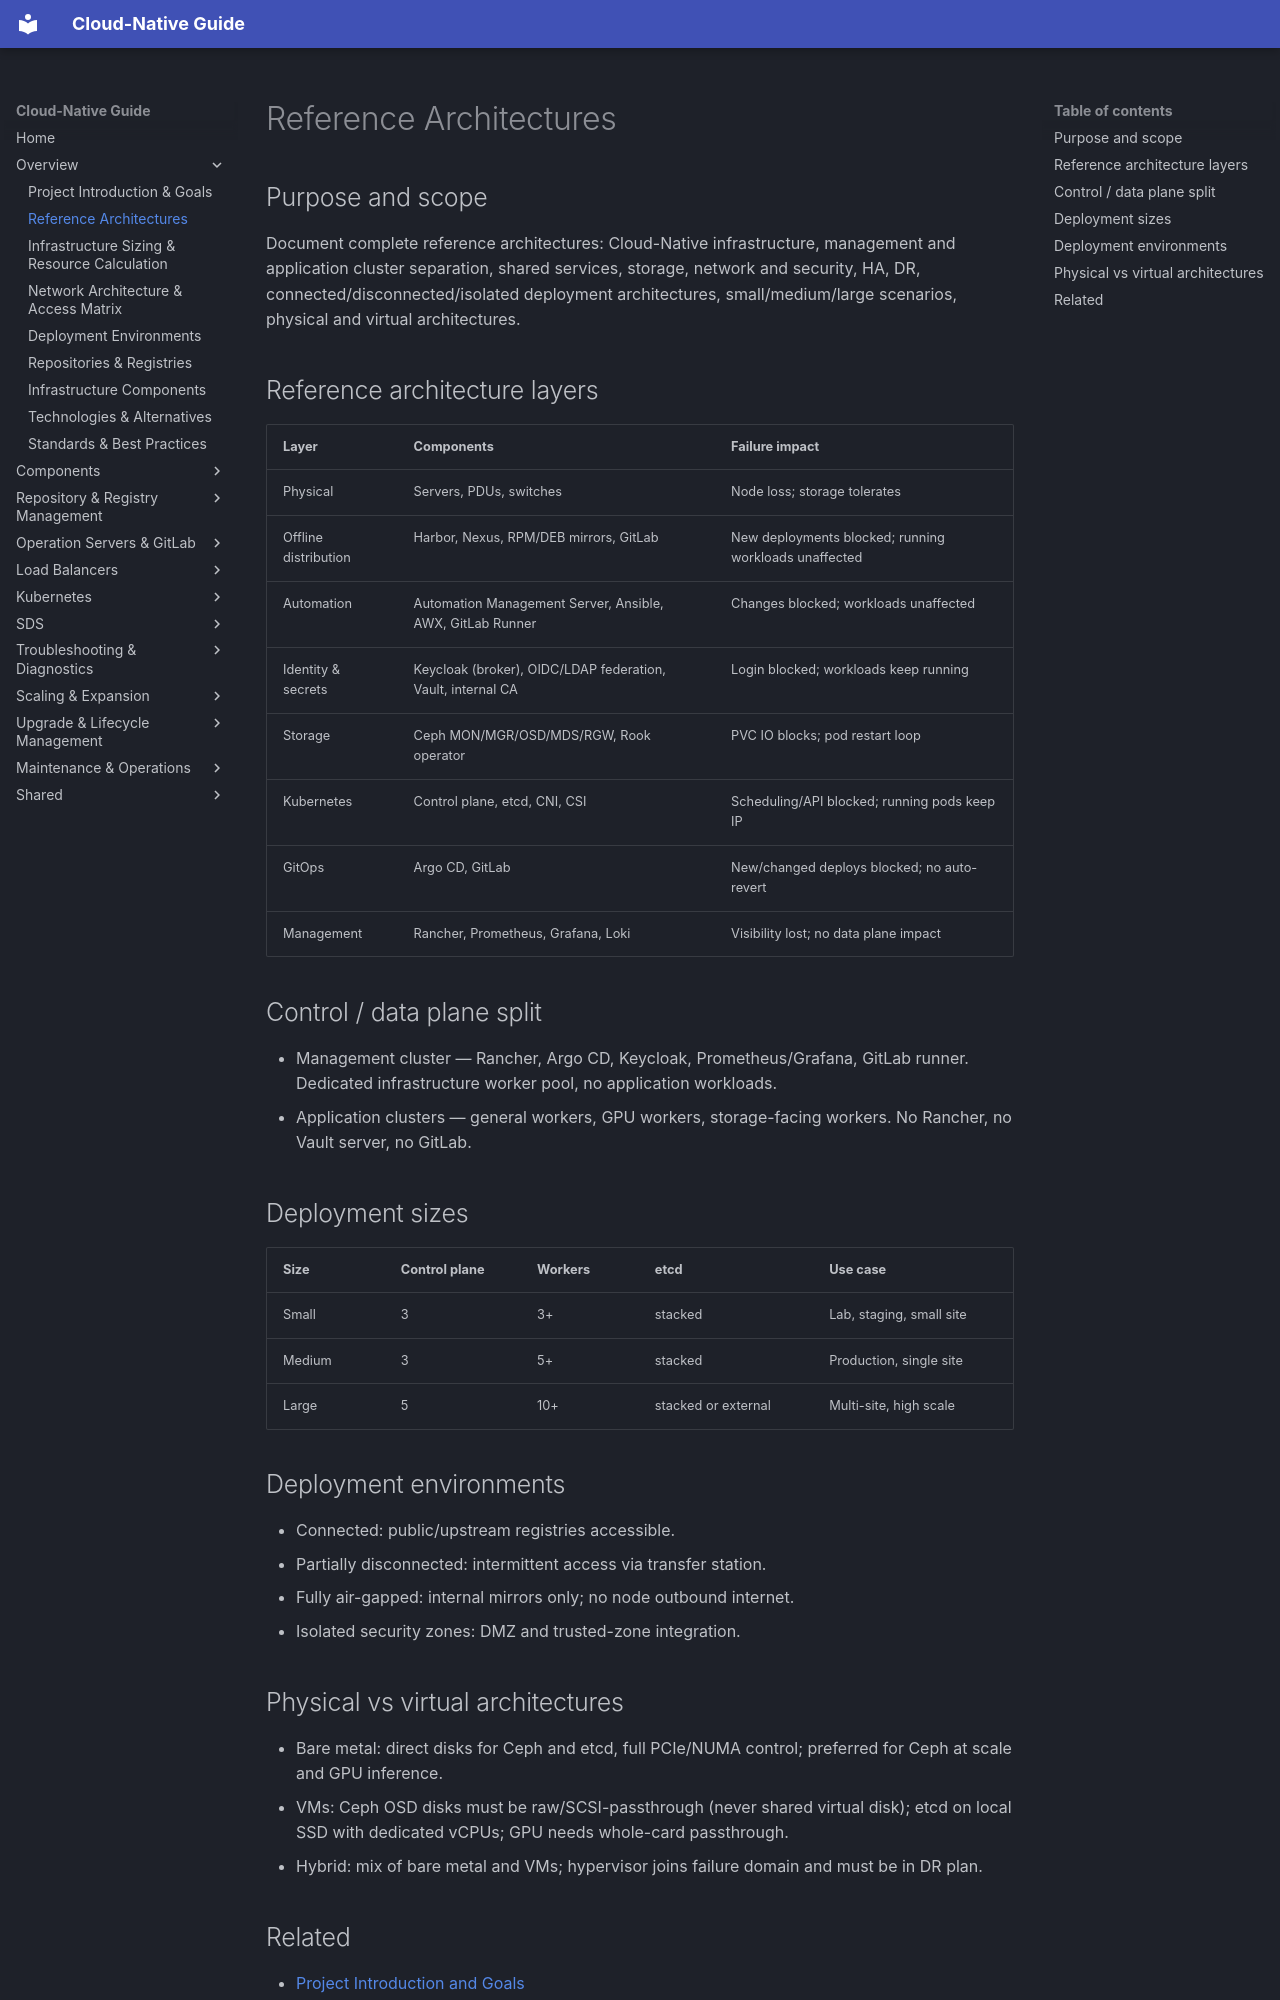

repository: DavoudTeimouri/cloud-native-guide · page: 01-overview-and-architecture/1.2-reference-architectures/index.html · generator: mkdocs

# Reference Architectures

## Purpose and scope
Document complete reference architectures: Cloud-Native infrastructure, management and application cluster separation, shared services, storage, network and security, HA, DR, connected/disconnected/isolated deployment architectures, small/medium/large scenarios, physical and virtual architectures.

## Reference architecture layers
| Layer | Components | Failure impact |
|---|---|---|
| Physical | Servers, PDUs, switches | Node loss; storage tolerates |
| Offline distribution | Harbor, Nexus, RPM/DEB mirrors, GitLab | New deployments blocked; running workloads unaffected |
| Automation | Automation Management Server, Ansible, AWX, GitLab Runner | Changes blocked; workloads unaffected |
| Identity & secrets | Keycloak (broker), OIDC/LDAP federation, Vault, internal CA | Login blocked; workloads keep running |
| Storage | Ceph MON/MGR/OSD/MDS/RGW, Rook operator | PVC IO blocks; pod restart loop |
| Kubernetes | Control plane, etcd, CNI, CSI | Scheduling/API blocked; running pods keep IP |
| GitOps | Argo CD, GitLab | New/changed deploys blocked; no auto-revert |
| Management | Rancher, Prometheus, Grafana, Loki | Visibility lost; no data plane impact |

## Control / data plane split
- Management cluster — Rancher, Argo CD, Keycloak, Prometheus/Grafana, GitLab runner. Dedicated infrastructure worker pool, no application workloads.
- Application clusters — general workers, GPU workers, storage-facing workers. No Rancher, no Vault server, no GitLab.

## Deployment sizes
| Size | Control plane | Workers | etcd | Use case |
|---|---|---|---|---|
| Small | 3 | 3+ | stacked | Lab, staging, small site |
| Medium | 3 | 5+ | stacked | Production, single site |
| Large | 5 | 10+ | stacked or external | Multi-site, high scale |

## Deployment environments
- Connected: public/upstream registries accessible.
- Partially disconnected: intermittent access via transfer station.
- Fully air-gapped: internal mirrors only; no node outbound internet.
- Isolated security zones: DMZ and trusted-zone integration.

## Physical vs virtual architectures
- Bare metal: direct disks for Ceph and etcd, full PCIe/NUMA control; preferred for Ceph at scale and GPU inference.
- VMs: Ceph OSD disks must be raw/SCSI-passthrough (never shared virtual disk); etcd on local SSD with dedicated vCPUs; GPU needs whole-card passthrough.
- Hybrid: mix of bare metal and VMs; hypervisor joins failure domain and must be in DR plan.
